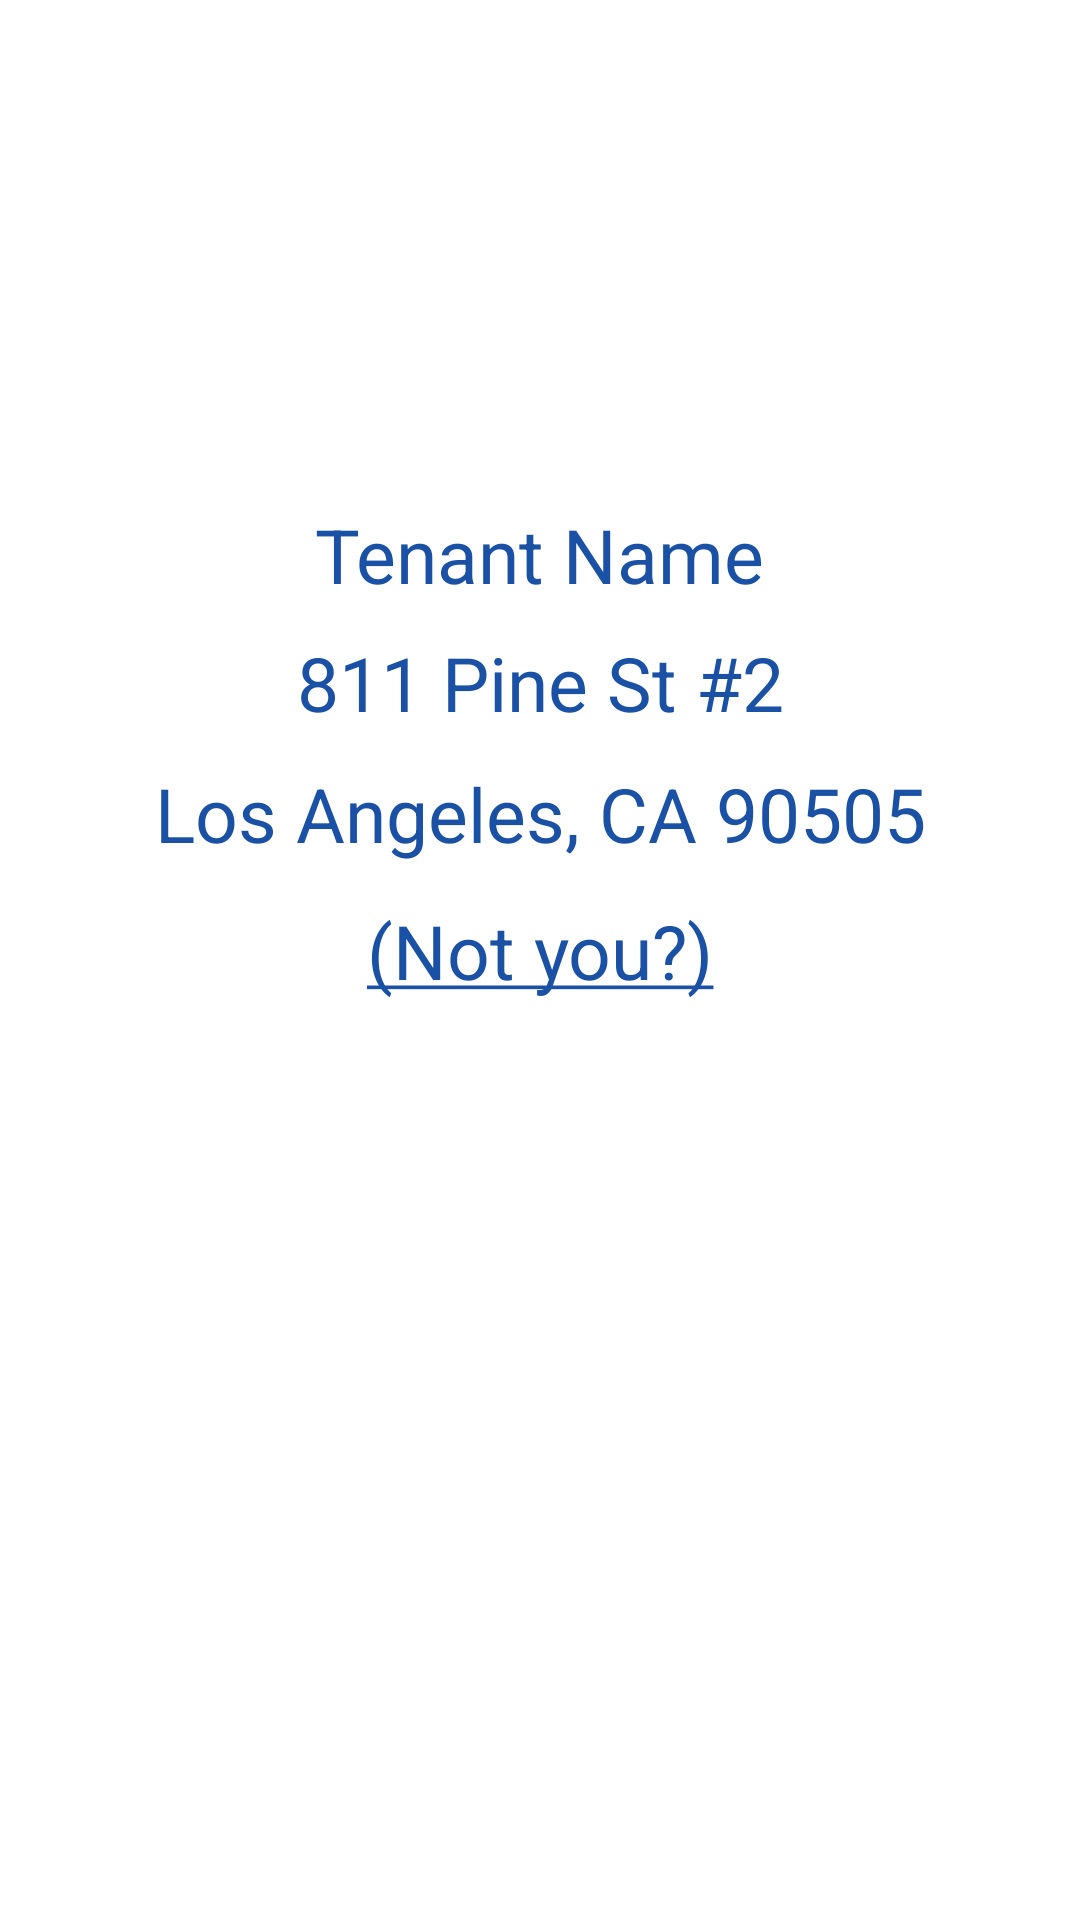

Write the Android layout XML for this screen, with the resource values it uses.
<!-- AndroidManifest.xml: application theme Theme.RentCollectNew -->
<!-- res/layout/activity_tenant_details.xml -->
<?xml version="1.0" encoding="utf-8"?>
<androidx.constraintlayout.widget.ConstraintLayout xmlns:android="http://schemas.android.com/apk/res/android"
    xmlns:app="http://schemas.android.com/apk/res-auto"
    xmlns:tools="http://schemas.android.com/tools"
    android:layout_width="match_parent"
    android:layout_height="match_parent"
    tools:context=".activities.TenantDetailsActivity">

    <TextView
        android:id="@+id/textView3"
        android:layout_width="wrap_content"
        android:layout_height="wrap_content"
        android:textSize="25sp"
        android:layout_marginTop="168dp"
        android:text="@string/tenant_name"
        android:textColor="@color/blue_grey"
        app:layout_constraintEnd_toEndOf="parent"
        app:layout_constraintStart_toStartOf="parent"
        app:layout_constraintTop_toTopOf="parent" />

    <ImageButton
        android:id="@+id/imageButton"
        android:layout_width="wrap_content"
        android:layout_height="wrap_content"
        android:layout_marginEnd="30dp"
        android:layout_marginBottom="30dp"
        android:background="@android:color/transparent"
        android:gravity="center"
        android:maxWidth="70dp"
        android:maxHeight="50dp"
        android:minWidth="70dp"
        android:minHeight="50dp"
        android:paddingHorizontal="3dp"
        android:scaleType="fitXY"
        android:onClick="nextActivity"
        android:src="@drawable/ic_forward_arrow_24px"
        app:layout_constraintBottom_toBottomOf="parent"
        app:layout_constraintEnd_toEndOf="parent"
        app:layout_constraintTop_toBottomOf="@+id/textView9"
        app:layout_constraintVertical_bias="1.0" />

    <ImageButton
        android:id="@+id/imageButton2"
        android:layout_width="wrap_content"
        android:layout_height="wrap_content"
        android:layout_marginStart="30dp"
        android:layout_marginBottom="30dp"
        android:background="@android:color/transparent"
        android:maxWidth="70dp"
        android:maxHeight="50dp"
        android:minWidth="70dp"
        android:minHeight="50dp"
        android:scaleType="fitXY"
        android:src="@drawable/ic_backward_arrow_24px"
        app:layout_constraintBottom_toBottomOf="parent"
        app:layout_constraintStart_toStartOf="parent"
        app:layout_constraintTop_toBottomOf="@+id/textView9"
        app:layout_constraintVertical_bias="1.0" />

    <TextView
        android:id="@+id/textView7"
        android:layout_width="wrap_content"
        android:textSize="25sp"
        android:layout_height="wrap_content"
        android:layout_marginTop="9dp"
        android:textColor="@color/blue_grey"
        android:text="@string/_811_pine_st_2"
        app:layout_constraintEnd_toEndOf="parent"
        app:layout_constraintStart_toStartOf="parent"
        app:layout_constraintTop_toBottomOf="@+id/textView3" />

    <TextView
        android:id="@+id/textView8"
        android:layout_width="wrap_content"
        android:layout_height="wrap_content"
        android:textColor="@color/blue_grey"
        android:textSize="25sp"
        android:layout_marginTop="10dp"
        android:text="@string/los_angeles_ca_90505"
        app:layout_constraintEnd_toEndOf="parent"
        app:layout_constraintStart_toStartOf="parent"
        app:layout_constraintTop_toBottomOf="@+id/textView7" />

    <TextView
        android:id="@+id/textView9"
        android:layout_width="wrap_content"
        android:layout_height="wrap_content"
        android:layout_marginTop="12dp"
        android:textSize="25sp"
        android:textColor="@color/blue_grey"
        android:text="@string/not_you"
        app:layout_constraintEnd_toEndOf="parent"
        app:layout_constraintStart_toStartOf="parent"
        app:layout_constraintTop_toBottomOf="@+id/textView8" />


</androidx.constraintlayout.widget.ConstraintLayout>
<!-- resources referenced by this layout -->
<resources>
  <color name="blue_grey">#1A51A5</color>
  <string name="_811_pine_st_2">811 Pine St #2</string>
  <string name="los_angeles_ca_90505">Los Angeles, CA 90505</string>
  <string name="not_you"><u>(Not you?)</u></string>
  <string name="tenant_name">Tenant Name</string>
  <style name="Theme.RentCollectNew" parent="Theme.MaterialComponents.DayNight.NoActionBar">
          
          <item name="colorPrimary">@color/purple_500</item>
          <item name="colorPrimaryVariant">@color/purple_700</item>
          <item name="colorOnPrimary">@color/white</item>
          
          <item name="colorSecondary">@color/teal_200</item>
          <item name="colorSecondaryVariant">@color/teal_700</item>
          <item name="colorOnSecondary">@color/black</item>
          
          <item name="android:statusBarColor" tools:targetApi="l">?attr/colorPrimaryVariant</item>
          
      </style>
  <color name="purple_500">#FF6200EE</color>
  <color name="purple_700">#FF3700B3</color>
  <color name="white">#FFFFFFFF</color>
  <color name="teal_200">#FF03DAC5</color>
  <color name="teal_700">#FF018786</color>
  <color name="black">#FF000000</color>
</resources>
